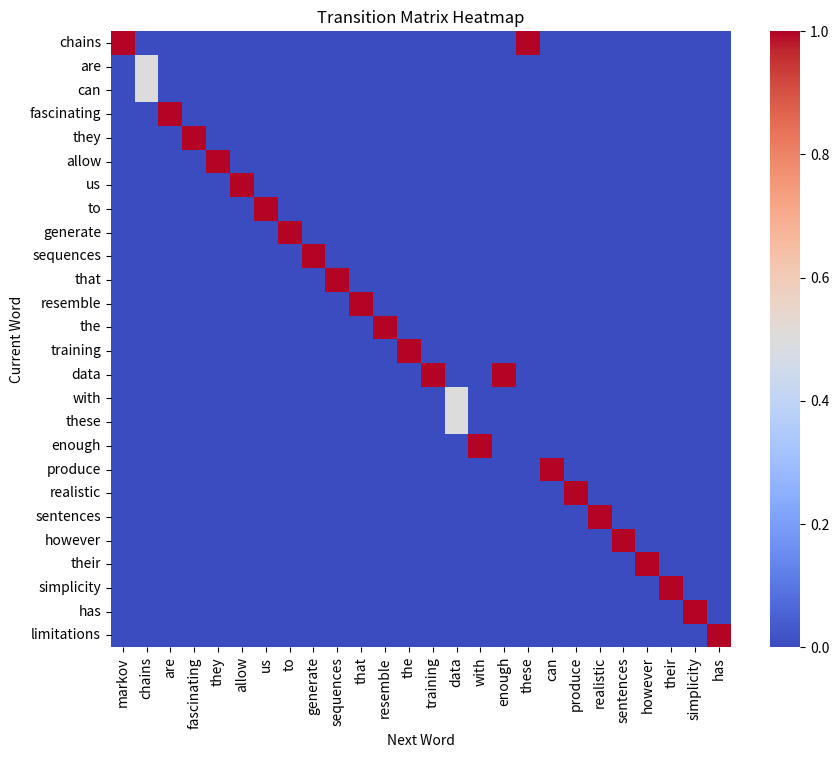

The matplotlib source for this figure:
import numpy as np
import random
import re
from collections import defaultdict

text = """
Markov Chains are fascinating. They allow us to generate sequences that resemble the training data. 
With enough data, these chains can produce realistic sentences. However, their simplicity has limitations.
"""

def preprocess_text(text):
    """
    Cleans and tokenizes input text.
    - Removes special characters
    - Converts text to lowercase
    - Splits into words
    """
    text = text.lower()
    text = re.sub(r'[^\w\s]', '', text)  # Remove punctuation
    words = text.split()
    return words

tokens = preprocess_text(text)
print("Tokens:", tokens)

def build_transition_matrix(tokens):
    """
    Builds a transition matrix from the tokenized text.
    """
    matrix = defaultdict(lambda: defaultdict(int))
    for i in range(len(tokens) - 1):
        current_word = tokens[i]
        next_word = tokens[i + 1]
        matrix[current_word][next_word] += 1

    # Normalize the matrix to probabilities
    for current_word, transitions in matrix.items():
        total = sum(transitions.values())
        matrix[current_word] = {word: count / total for word, count in transitions.items()}
    return matrix

transition_matrix = build_transition_matrix(tokens)
print("Transition Matrix (Sample):", dict(list(transition_matrix.items())[:5]))

def generate_text(start_word, transition_matrix, length=20):
    """
    Generates text using the Markov Chain transition matrix.
    - start_word: Starting word for the generation.
    - transition_matrix: The transition matrix.
    - length: Number of words to generate.
    """
    current_word = start_word
    generated_text = [current_word]
    for _ in range(length - 1):
        if current_word not in transition_matrix:
            break
        next_word = random.choices(
            list(transition_matrix[current_word].keys()), 
            weights=transition_matrix[current_word].values()
        )[0]
        generated_text.append(next_word)
        current_word = next_word
    return ' '.join(generated_text)

start_word = "markov"
generated_text = generate_text(start_word, transition_matrix)
print("\nGenerated Text:", generated_text)

import matplotlib.pyplot as plt
import seaborn as sns
import pandas as pd

def visualize_transition_matrix(transition_matrix):
    """
    Visualizes the transition matrix using a heatmap.
    """
    df = pd.DataFrame(transition_matrix).fillna(0)
    plt.figure(figsize=(10, 8))
    sns.heatmap(df, cmap="coolwarm", annot=False)
    plt.title("Transition Matrix Heatmap")
    plt.xlabel("Next Word")
    plt.ylabel("Current Word")
    plt.show()

matrix_for_visualization = {
    key: {k: v for k, v in value.items()} for key, value in transition_matrix.items()
}
visualize_transition_matrix(matrix_for_visualization)

def build_higher_order_matrix(tokens, order=2):
    """
    Builds a higher-order Markov Chain transition matrix.
    - order: The order of the Markov Chain (e.g., bigram, trigram).
    """
    matrix = defaultdict(lambda: defaultdict(int))
    for i in range(len(tokens) - order):
        current_state = tuple(tokens[i:i + order])
        next_word = tokens[i + order]
        matrix[current_state][next_word] += 1

    for current_state, transitions in matrix.items():
        total = sum(transitions.values())
        matrix[current_state] = {word: count / total for word, count in transitions.items()}
    return matrix

higher_order_matrix = build_higher_order_matrix(tokens, order=2)
print("Higher-Order Transition Matrix (Sample):", dict(list(higher_order_matrix.items())[:5]))

def generate_text_higher_order(start_state, transition_matrix, length=20):
    """
    Generates text using a higher-order Markov Chain transition matrix.
    - start_state: Starting tuple for the generation.
    - transition_matrix: The transition matrix.
    - length: Number of words to generate.
    """
    current_state = start_state
    generated_text = list(current_state)
    for _ in range(length - len(current_state)):
        if current_state not in transition_matrix:
            break
        next_word = random.choices(
            list(transition_matrix[current_state].keys()), 
            weights=transition_matrix[current_state].values()
        )[0]
        generated_text.append(next_word)
        current_state = tuple(generated_text[-len(current_state):])
    return ' '.join(generated_text)

start_state = ("markov", "chains")
generated_higher_order_text = generate_text_higher_order(start_state, higher_order_matrix)
print("\nGenerated Higher-Order Text:", generated_higher_order_text)